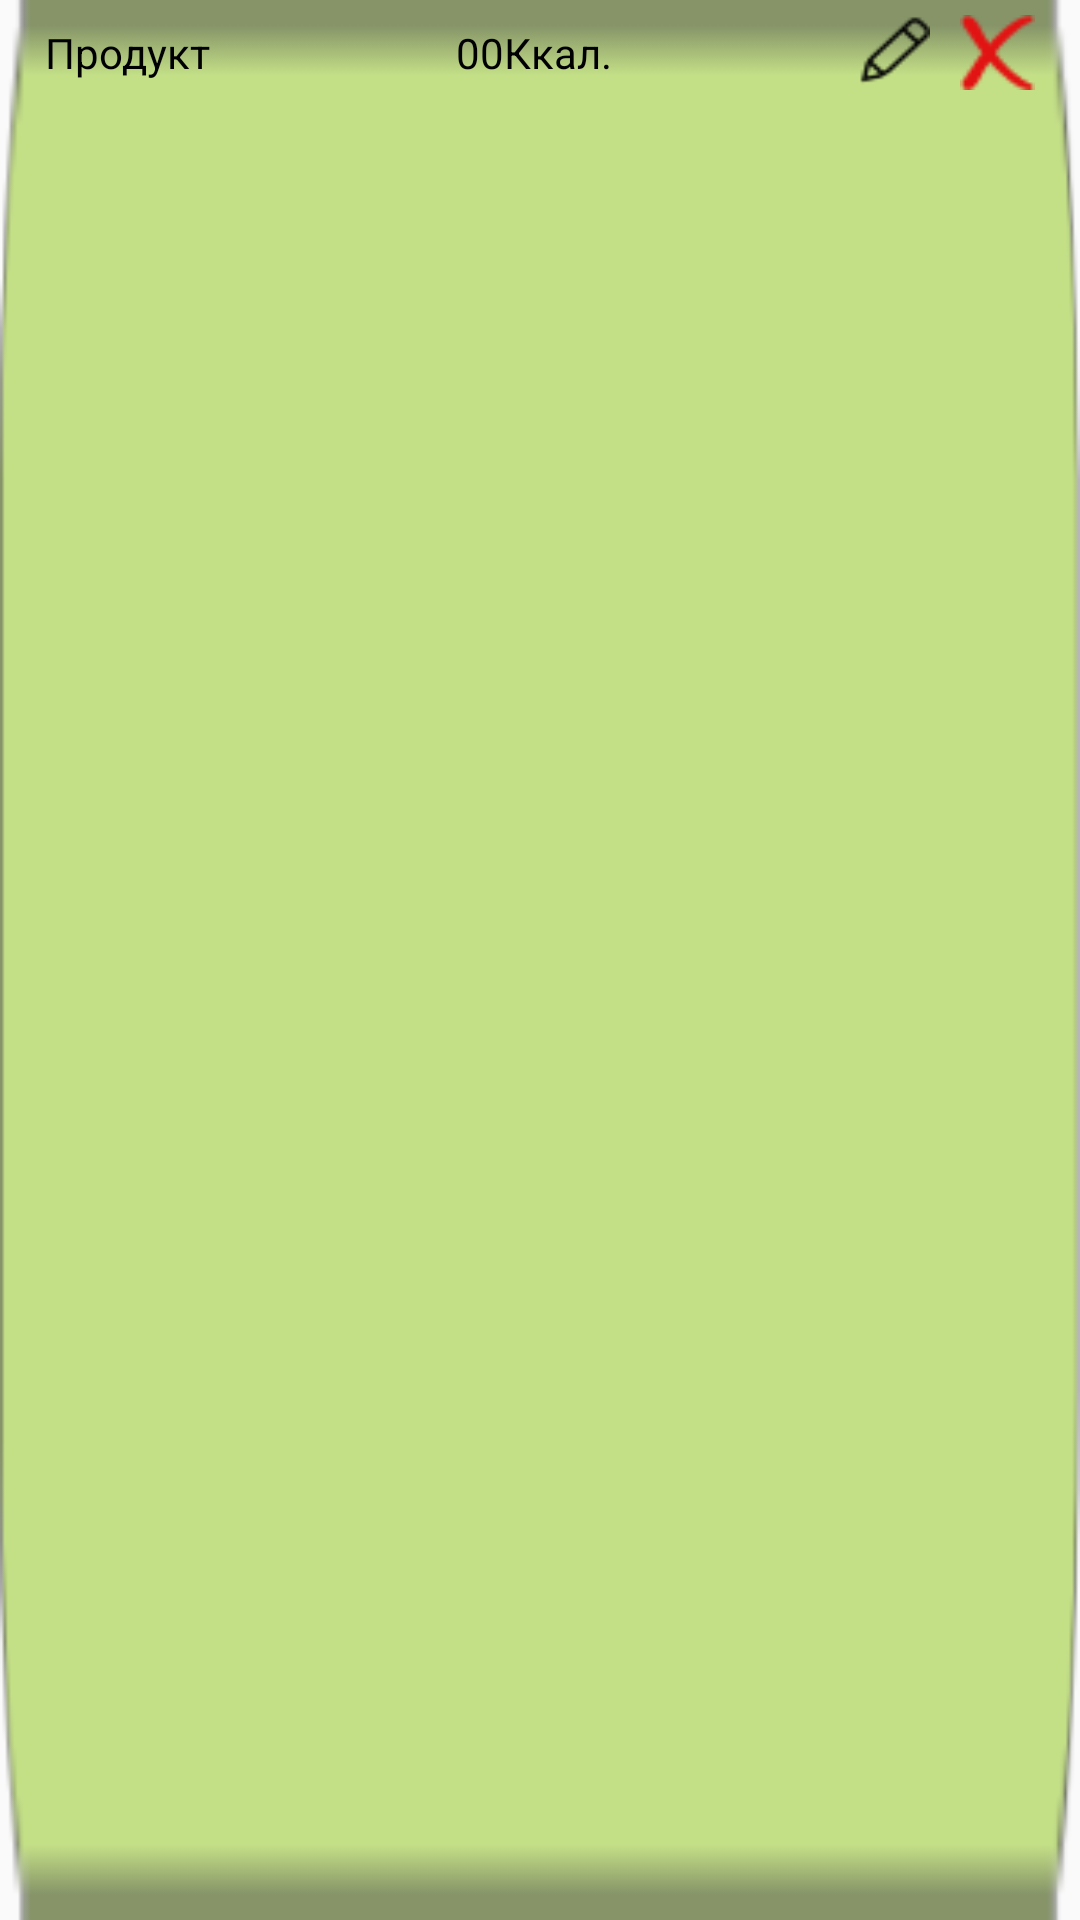

Here is an Android app screen rendered from its layout file. Give the layout XML and the strings, colors and styles it references.
<!-- AndroidManifest.xml: application theme AppTheme -->
<!-- res/layout/product_adapter.xml -->
<?xml version="1.0" encoding="utf-8"?>
<LinearLayout xmlns:android="http://schemas.android.com/apk/res/android"
    xmlns:app="http://schemas.android.com/apk/res-auto"
    xmlns:tools="http://schemas.android.com/tools"
    android:id="@+id/product_adapter"
    android:layout_width="match_parent"
    android:layout_height="wrap_content"
    android:layout_marginTop="5dp"
    android:background="@drawable/rectan_green"
    android:padding="5dp">

    <TextView
        android:id="@+id/adapter_product_name"
        android:layout_width="wrap_content"
        android:layout_height="wrap_content"
        android:layout_marginLeft="10dp"
        android:text="Продукт"
        android:textAlignment="center"
        android:textColor="#000000"
        android:textSize="14sp" />

    <ImageView
        android:id="@+id/imageView4"
        android:layout_width="match_parent"
        android:layout_height="match_parent"
        android:layout_weight="1" />

    <TextView
        android:id="@+id/adapter_ccal"
        android:layout_width="wrap_content"
        android:layout_height="wrap_content"
        android:text="00Ккал."
        android:textAlignment="center"
        android:textColor="#000000"
        android:textSize="14sp" />

    <ImageView
        android:id="@+id/imageView5"
        android:layout_width="match_parent"
        android:layout_height="match_parent"
        android:layout_weight="1" />

    <Button
        android:id="@+id/adapter_product_edit"
        android:layout_width="25dp"
        android:layout_height="25dp"
        android:layout_marginRight="10dp"
        android:background="@drawable/button_edit" />

    <Button
        android:id="@+id/adapter_product_delete"
        android:layout_width="25dp"
        android:layout_height="25dp"
        android:layout_marginRight="10dp"
        android:background="@drawable/button_delete" />

</LinearLayout>
<!-- resources referenced by this layout -->
<resources>
  <!-- drawable button_delete: png bitmap (drawable, 845 bytes) -->
  <!-- drawable button_edit: png bitmap (drawable, 457 bytes) -->
  <!-- drawable rectan_green: png bitmap (drawable, 826 bytes) -->
  <style name="AppTheme" parent="Theme.AppCompat.Light.DarkActionBar">
      
      <item name="colorPrimary">@color/colorPrimary</item>
      <item name="colorPrimaryDark">@color/colorPrimaryDark</item>
      <item name="colorAccent">@color/colorAccent</item>
      </style>
  <color name="colorPrimary">#008577</color>
  <color name="colorPrimaryDark">#00574B</color>
  <color name="colorAccent">#D81B60</color>
</resources>
